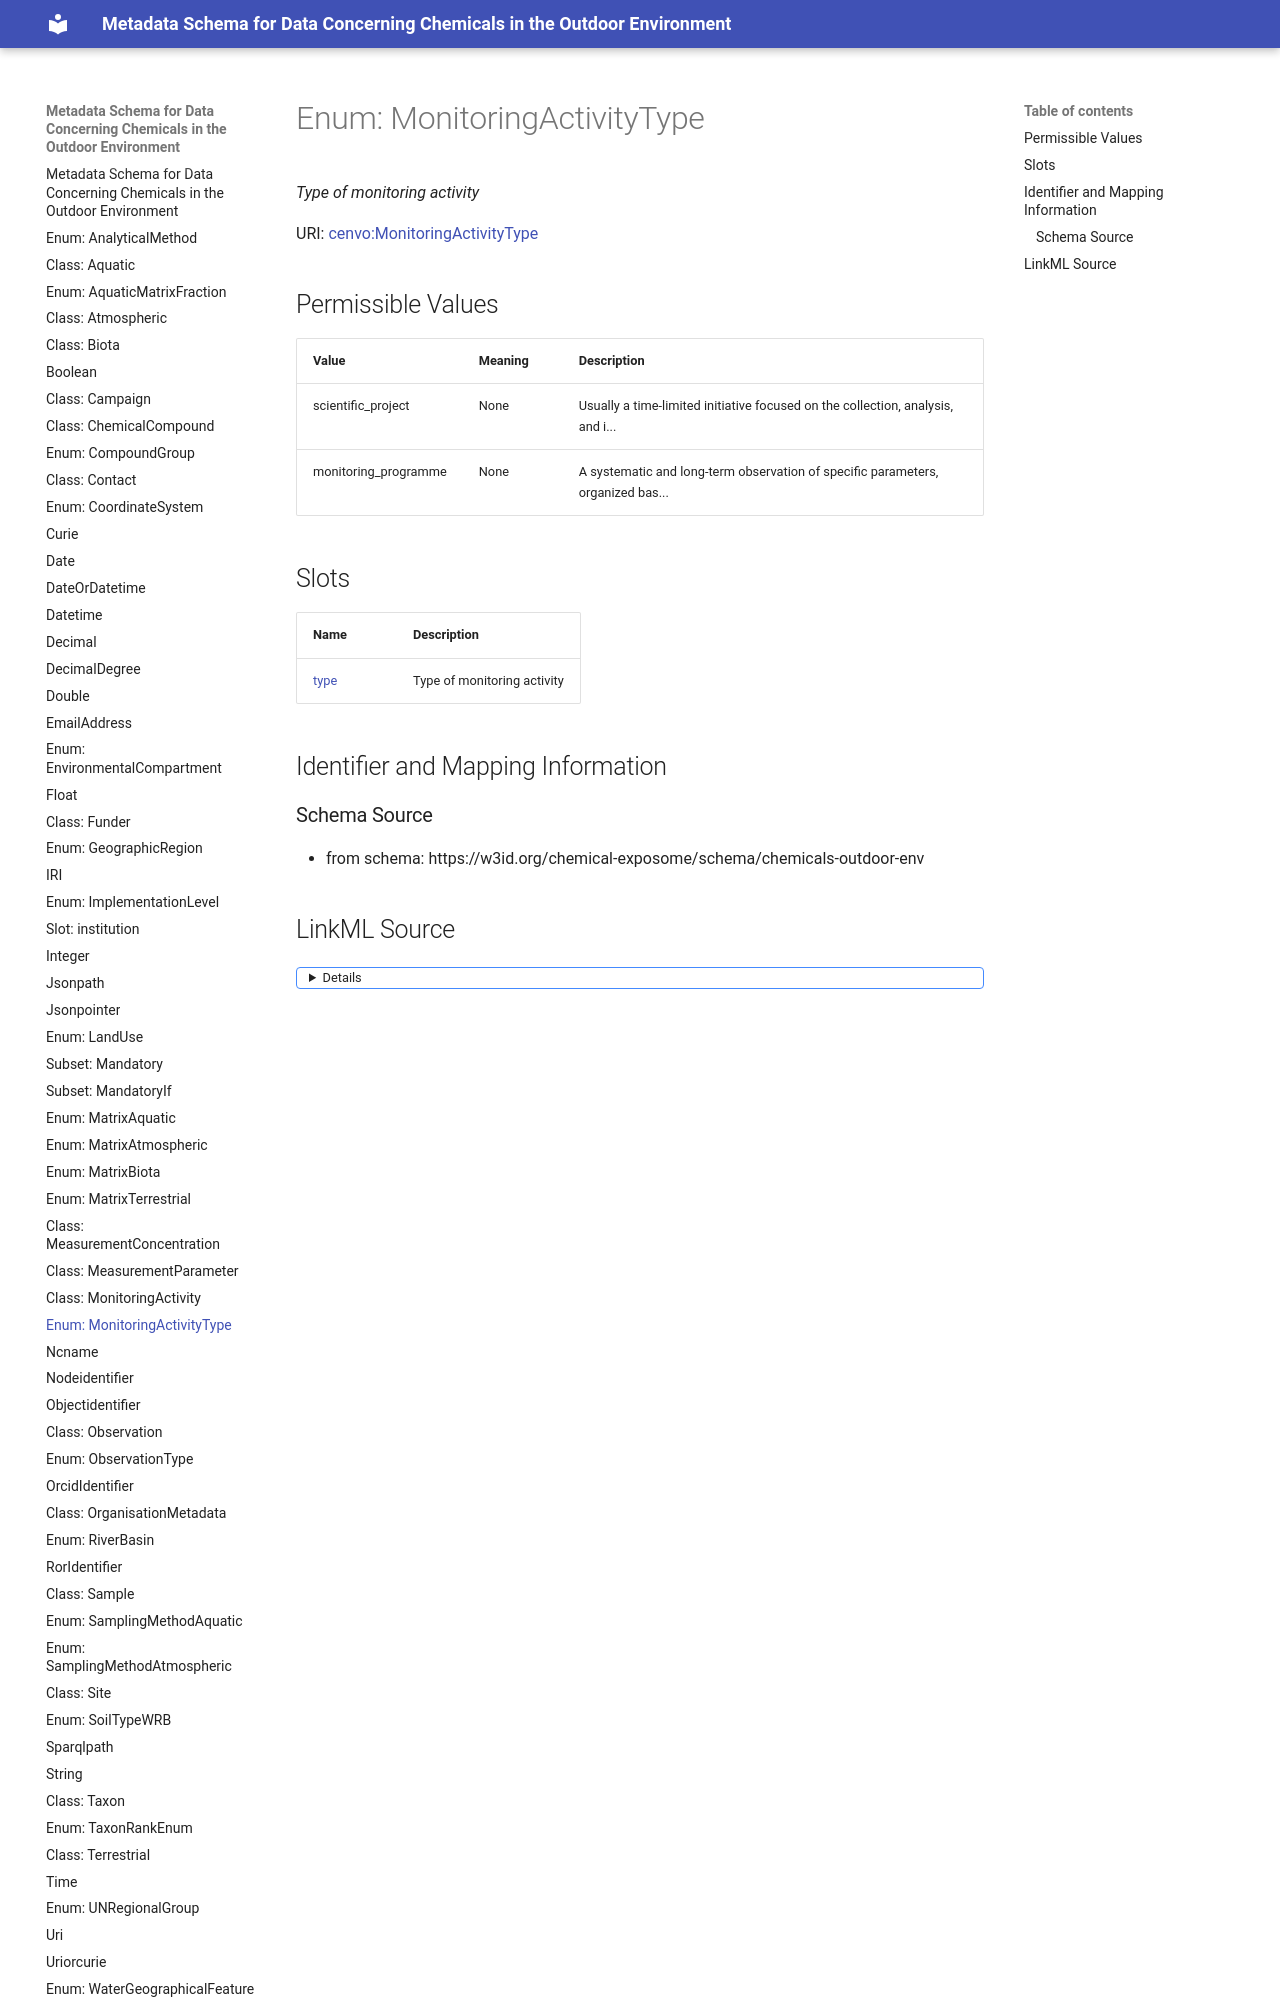

repository: eu-parc/schema_chemicalsOutdoorEnvironment · page: MonitoringActivityType/index.html · generator: mkdocs

---
search:
  boost: 2.0
---


# Enum: MonitoringActivityType 




_Type of monitoring activity_



<div data-search-exclude markdown="1">

URI: [cenvo:MonitoringActivityType](https://w3id.org/chemical-exposome/terms/MonitoringActivityType)

## Permissible Values
| Value | Meaning | Description |
| --- | --- | --- |
| scientific_project | None | Usually a time-limited initiative focused on the collection,  analysis, and i... |
| monitoring_programme | None | A systematic and long-term observation of specific parameters,  organized bas... |




## Slots

| Name | Description |
| ---  | --- |
| [type](type.md) | Type of monitoring activity |










## Identifier and Mapping Information





### Schema Source


* from schema: https://w3id.org/chemical-exposome/schema/chemicals-outdoor-env
